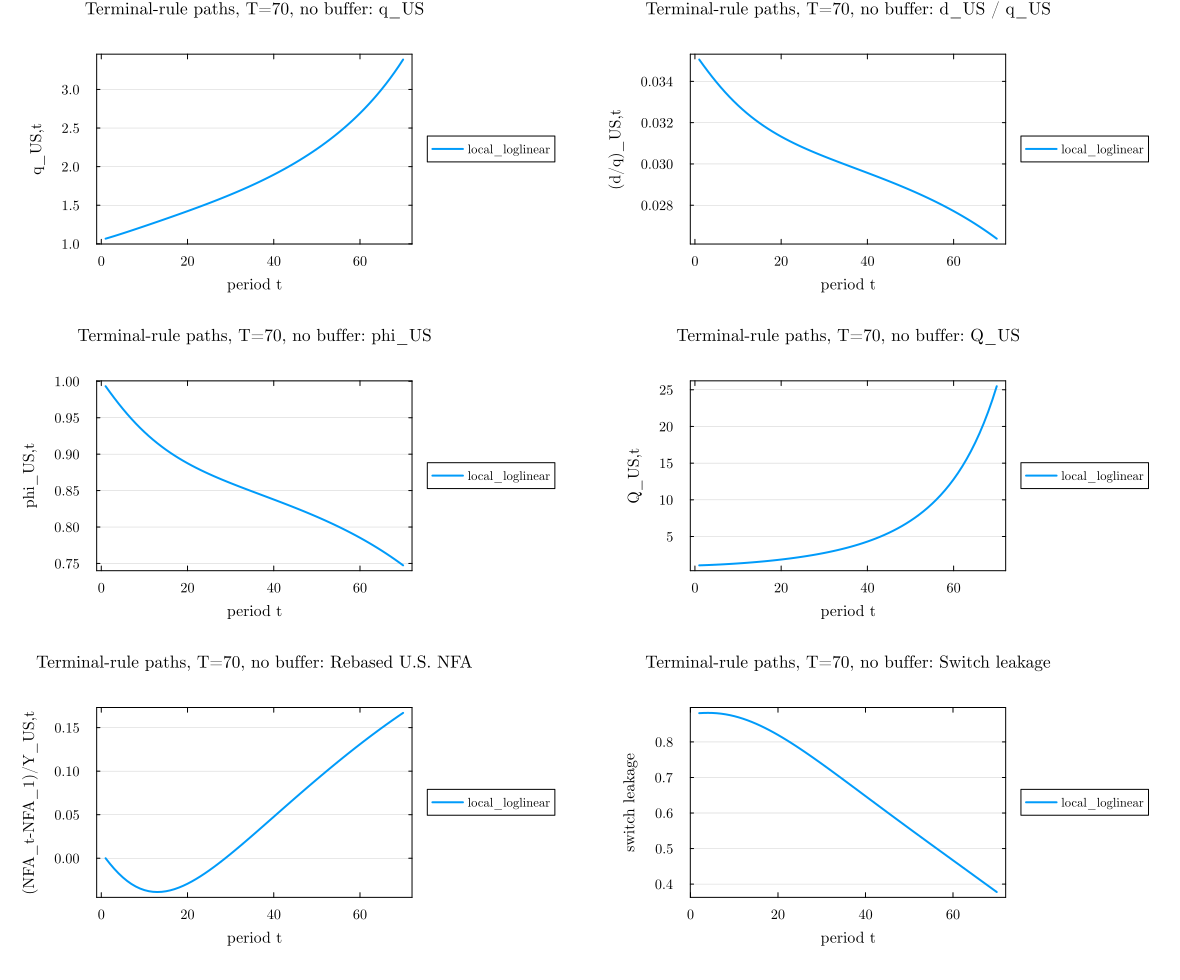

Data behind this chart, as committed beside it:
experiment, T_report, n_buffer, terminal_rule, t, q_US, d_over_q_US, phi_US, Q_US, rebased_NFA, cond_1b
terminal_rule_selected_full_path, 70, 0, local_loglinear, 1, 1.067, 0.03506, 0.9933, 1.068, 0.0, 0.0
terminal_rule_selected_full_path, 70, 0, local_loglinear, 2, 1.083, 0.03477, 0.9851, 1.088, -0.006302, 0.8809
terminal_rule_selected_full_path, 70, 0, local_loglinear, 3, 1.101, 0.03449, 0.9772, 1.11, -0.01209, 0.8815
terminal_rule_selected_full_path, 70, 0, local_loglinear, 4, 1.118, 0.03422, 0.9695, 1.135, -0.01734, 0.8817
terminal_rule_selected_full_path, 70, 0, local_loglinear, 5, 1.136, 0.03396, 0.9622, 1.162, -0.02201, 0.8815
terminal_rule_selected_full_path, 70, 0, local_loglinear, 6, 1.154, 0.03371, 0.9552, 1.191, -0.02609, 0.8808
terminal_rule_selected_full_path, 70, 0, local_loglinear, 7, 1.172, 0.03348, 0.9485, 1.222, -0.02959, 0.8795
terminal_rule_selected_full_path, 70, 0, local_loglinear, 8, 1.191, 0.03325, 0.9421, 1.256, -0.03249, 0.8777
terminal_rule_selected_full_path, 70, 0, local_loglinear, 9, 1.21, 0.03304, 0.9361, 1.292, -0.03483, 0.8754
terminal_rule_selected_full_path, 70, 0, local_loglinear, 10, 1.229, 0.03284, 0.9304, 1.331, -0.0366, 0.8725
terminal_rule_selected_full_path, 70, 0, local_loglinear, 11, 1.248, 0.03265, 0.925, 1.371, -0.03784, 0.8692
terminal_rule_selected_full_path, 70, 0, local_loglinear, 12, 1.267, 0.03247, 0.9199, 1.415, -0.03857, 0.8653
terminal_rule_selected_full_path, 70, 0, local_loglinear, 13, 1.286, 0.03229, 0.915, 1.46, -0.0388, 0.861
terminal_rule_selected_full_path, 70, 0, local_loglinear, 14, 1.305, 0.03213, 0.9104, 1.509, -0.03859, 0.8563
terminal_rule_selected_full_path, 70, 0, local_loglinear, 15, 1.324, 0.03198, 0.9061, 1.56, -0.03794, 0.8511
terminal_rule_selected_full_path, 70, 0, local_loglinear, 16, 1.344, 0.03184, 0.902, 1.614, -0.03689, 0.8455
terminal_rule_selected_full_path, 70, 0, local_loglinear, 17, 1.364, 0.0317, 0.8981, 1.671, -0.03547, 0.8396
terminal_rule_selected_full_path, 70, 0, local_loglinear, 18, 1.383, 0.03157, 0.8944, 1.731, -0.03371, 0.8333
terminal_rule_selected_full_path, 70, 0, local_loglinear, 19, 1.403, 0.03144, 0.8909, 1.794, -0.03164, 0.8266
terminal_rule_selected_full_path, 70, 0, local_loglinear, 20, 1.423, 0.03132, 0.8875, 1.861, -0.02928, 0.8197
terminal_rule_selected_full_path, 70, 0, local_loglinear, 21, 1.444, 0.03121, 0.8843, 1.931, -0.02667, 0.8125
terminal_rule_selected_full_path, 70, 0, local_loglinear, 22, 1.464, 0.0311, 0.8813, 2.005, -0.02381, 0.805
terminal_rule_selected_full_path, 70, 0, local_loglinear, 23, 1.485, 0.031, 0.8783, 2.083, -0.02075, 0.7973
terminal_rule_selected_full_path, 70, 0, local_loglinear, 24, 1.506, 0.0309, 0.8755, 2.165, -0.0175, 0.7893
terminal_rule_selected_full_path, 70, 0, local_loglinear, 25, 1.527, 0.0308, 0.8728, 2.251, -0.01408, 0.7812
terminal_rule_selected_full_path, 70, 0, local_loglinear, 26, 1.549, 0.03071, 0.8701, 2.342, -0.0105, 0.7729
terminal_rule_selected_full_path, 70, 0, local_loglinear, 27, 1.57, 0.03062, 0.8676, 2.438, -0.006801, 0.7645
terminal_rule_selected_full_path, 70, 0, local_loglinear, 28, 1.593, 0.03053, 0.8651, 2.539, -0.002981, 0.7559
terminal_rule_selected_full_path, 70, 0, local_loglinear, 29, 1.615, 0.03045, 0.8626, 2.646, 0.0009409, 0.7472
terminal_rule_selected_full_path, 70, 0, local_loglinear, 30, 1.638, 0.03036, 0.8603, 2.759, 0.00495, 0.7384
terminal_rule_selected_full_path, 70, 0, local_loglinear, 31, 1.661, 0.03028, 0.8579, 2.878, 0.009035, 0.7295
terminal_rule_selected_full_path, 70, 0, local_loglinear, 32, 1.685, 0.0302, 0.8556, 3.003, 0.01318, 0.7206
terminal_rule_selected_full_path, 70, 0, local_loglinear, 33, 1.71, 0.03012, 0.8534, 3.136, 0.01739, 0.7115
terminal_rule_selected_full_path, 70, 0, local_loglinear, 34, 1.734, 0.03004, 0.8511, 3.276, 0.02163, 0.7025
terminal_rule_selected_full_path, 70, 0, local_loglinear, 35, 1.76, 0.02996, 0.8489, 3.424, 0.02592, 0.6934
terminal_rule_selected_full_path, 70, 0, local_loglinear, 36, 1.786, 0.02988, 0.8466, 3.581, 0.03023, 0.6843
terminal_rule_selected_full_path, 70, 0, local_loglinear, 37, 1.812, 0.0298, 0.8444, 3.748, 0.03456, 0.6751
terminal_rule_selected_full_path, 70, 0, local_loglinear, 38, 1.839, 0.02972, 0.8422, 3.924, 0.03891, 0.6659
terminal_rule_selected_full_path, 70, 0, local_loglinear, 39, 1.867, 0.02965, 0.84, 4.111, 0.04326, 0.6568
terminal_rule_selected_full_path, 70, 0, local_loglinear, 40, 1.896, 0.02957, 0.8378, 4.309, 0.04762, 0.6476
terminal_rule_selected_full_path, 70, 0, local_loglinear, 41, 1.925, 0.02949, 0.8355, 4.519, 0.05198, 0.6384
terminal_rule_selected_full_path, 70, 0, local_loglinear, 42, 1.955, 0.02941, 0.8332, 4.743, 0.05634, 0.6293
terminal_rule_selected_full_path, 70, 0, local_loglinear, 43, 1.986, 0.02933, 0.831, 4.98, 0.06069, 0.6201
terminal_rule_selected_full_path, 70, 0, local_loglinear, 44, 2.018, 0.02925, 0.8287, 5.233, 0.06503, 0.611
terminal_rule_selected_full_path, 70, 0, local_loglinear, 45, 2.05, 0.02916, 0.8263, 5.503, 0.06935, 0.6019
terminal_rule_selected_full_path, 70, 0, local_loglinear, 46, 2.084, 0.02908, 0.8239, 5.79, 0.07365, 0.5928
terminal_rule_selected_full_path, 70, 0, local_loglinear, 47, 2.118, 0.029, 0.8215, 6.096, 0.07794, 0.5837
terminal_rule_selected_full_path, 70, 0, local_loglinear, 48, 2.154, 0.02891, 0.8191, 6.423, 0.0822, 0.5746
terminal_rule_selected_full_path, 70, 0, local_loglinear, 49, 2.191, 0.02882, 0.8166, 6.773, 0.08644, 0.5655
terminal_rule_selected_full_path, 70, 0, local_loglinear, 50, 2.229, 0.02873, 0.8141, 7.146, 0.09065, 0.5565
terminal_rule_selected_full_path, 70, 0, local_loglinear, 51, 2.268, 0.02864, 0.8115, 7.546, 0.09483, 0.5475
terminal_rule_selected_full_path, 70, 0, local_loglinear, 52, 2.309, 0.02855, 0.8088, 7.975, 0.09898, 0.5385
terminal_rule_selected_full_path, 70, 0, local_loglinear, 53, 2.351, 0.02845, 0.8061, 8.435, 0.1031, 0.5295
terminal_rule_selected_full_path, 70, 0, local_loglinear, 54, 2.394, 0.02835, 0.8034, 8.928, 0.1072, 0.5205
terminal_rule_selected_full_path, 70, 0, local_loglinear, 55, 2.439, 0.02825, 0.8005, 9.459, 0.1112, 0.5116
terminal_rule_selected_full_path, 70, 0, local_loglinear, 56, 2.486, 0.02815, 0.7976, 10.03, 0.1153, 0.5026
terminal_rule_selected_full_path, 70, 0, local_loglinear, 57, 2.534, 0.02805, 0.7947, 10.65, 0.1192, 0.4937
terminal_rule_selected_full_path, 70, 0, local_loglinear, 58, 2.584, 0.02794, 0.7916, 11.31, 0.1232, 0.4847
terminal_rule_selected_full_path, 70, 0, local_loglinear, 59, 2.637, 0.02783, 0.7885, 12.03, 0.1271, 0.4758
terminal_rule_selected_full_path, 70, 0, local_loglinear, 60, 2.691, 0.02772, 0.7853, 12.8, 0.1309, 0.4669
... 10 more rows
